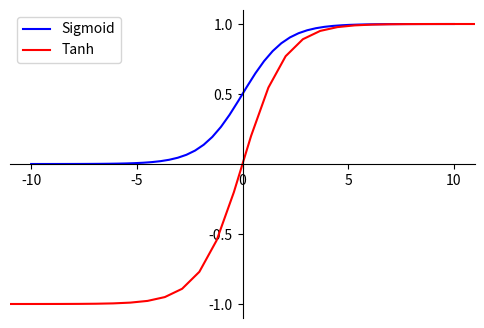

Source code (Python):
import math
import matplotlib.pyplot as plt
import numpy as np
import matplotlib as mpl

mpl.rcParams['axes.unicode_minus'] = False


def sigmoid(x):
    return 1.0 / (1.0 + np.exp(-x))


fig = plt.figure(figsize=(6, 4))
ax = fig.add_subplot(111)

x = np.linspace(-10, 10)
y = sigmoid(x)
tanh = 2 * sigmoid(2 * x) - 1

plt.xlim(-11, 11)
plt.ylim(-1.1, 1.1)

ax.spines['top'].set_color('none')
ax.spines['right'].set_color('none')

ax.xaxis.set_ticks_position('bottom')
ax.spines['bottom'].set_position(('data', 0))
ax.set_xticks([-10, -5, 0, 5, 10])
ax.yaxis.set_ticks_position('left')
ax.spines['left'].set_position(('data', 0))
ax.set_yticks([-1, -0.5, 0.5, 1])

plt.plot(x, y, label="Sigmoid", color="blue")
plt.plot(2 * x, tanh, label="Tanh", color="red")
plt.legend()
plt.show()